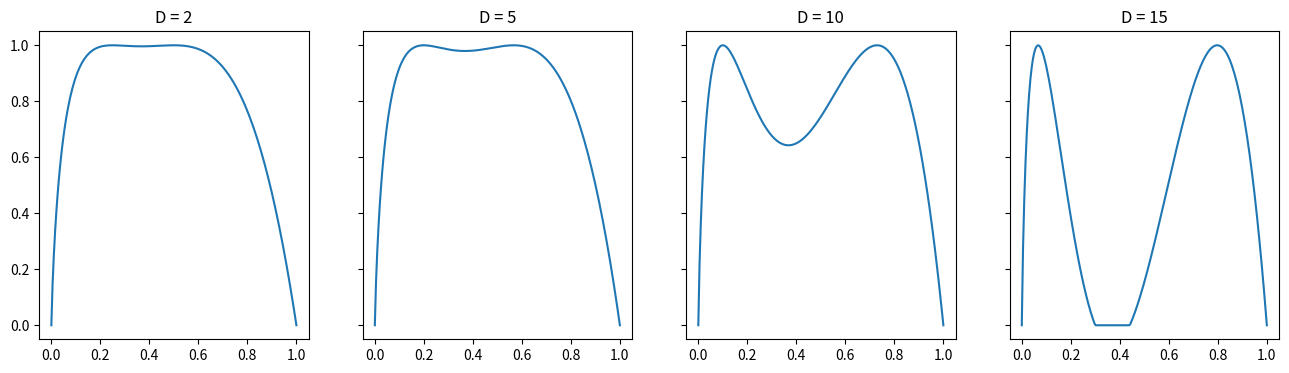

Recreate this plot in Python.
# packages
import numpy as np
import matplotlib.pyplot as plt


# helper
def scaling(x, c):

    temp = np.array([y * np.log(y) if y > 0 else 0 for y in x])
    temp /= ((1/c) * np.log((1/c)))
    temp[temp > 2] = 2

    return 1 - (1 - temp) ** 2


""" Main function HERE """
def main():

    x = np.linspace(start=0, stop=1, num=200)

    # scaling coefs
    c2 = scaling(x, c=2)
    c5 = scaling(x, c=5)
    c10 = scaling(x, c=10)
    c15 = scaling(x, c=15)

    fig, axarr = plt.subplots(ncols=4, sharey=True, figsize=(16, 4))

    plt.sca(axarr[0])
    plt.plot(x, c2)
    plt.title('D = 2')

    plt.sca(axarr[1])
    plt.plot(x, c5)
    plt.title('D = 5')

    plt.sca(axarr[2])
    plt.plot(x, c10)
    plt.title('D = 10')

    plt.sca(axarr[3])
    plt.plot(x, c15)
    plt.title('D = 15')

    plt.savefig('scaling.png')


if __name__ == "__main__":
    main()
